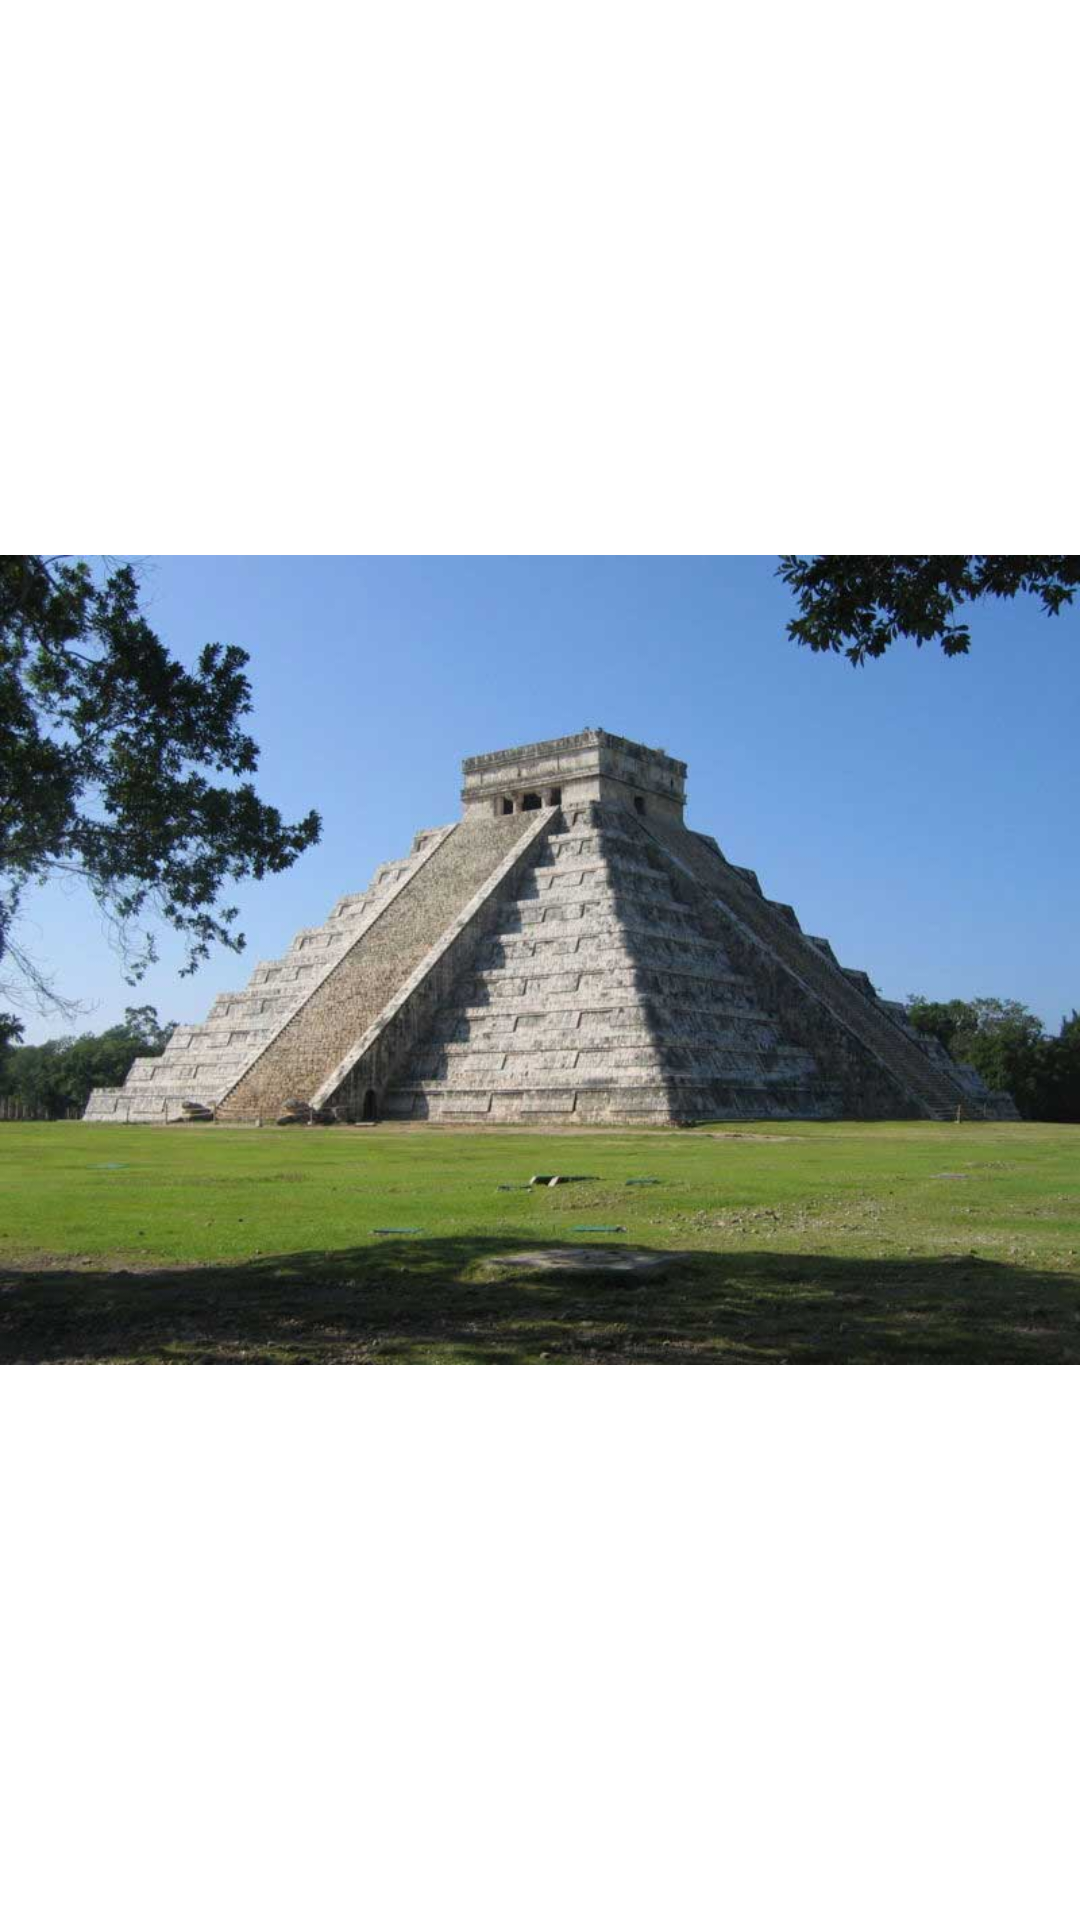

Write the Android layout XML for this screen, with the resource values it uses.
<!-- AndroidManifest.xml: application theme AppTheme -->
<!-- res/layout/item.xml -->
<?xml version="1.0" encoding="utf-8"?>
<ImageView
        xmlns:android="http://schemas.android.com/apk/res/android"
        android:src="@drawable/image"
        android:layout_height="match_parent"
        android:layout_width="match_parent"
        android:layout_weight="1"/>
<!-- resources referenced by this layout -->
<resources>
  <!-- drawable image: jpg bitmap (drawable, 61349 bytes) -->
  <style name="AppTheme" parent="Theme.MaterialComponents.Light.NoActionBar">
          
          <item name="android:windowActivityTransitions">true</item>
          <item name="colorPrimary">@color/colorPrimary</item>
          <item name="colorPrimaryDark">@color/colorPrimaryDark</item>
          <item name="colorAccent">@color/colorAccent</item>
          <item name="windowActionBar">false</item>
          <item name="windowNoTitle">true</item>
      </style>
  <color name="colorPrimary">#546e7a</color>
  <color name="colorPrimaryDark">#29434e</color>
  <color name="colorAccent">#ef6c00</color>
</resources>
